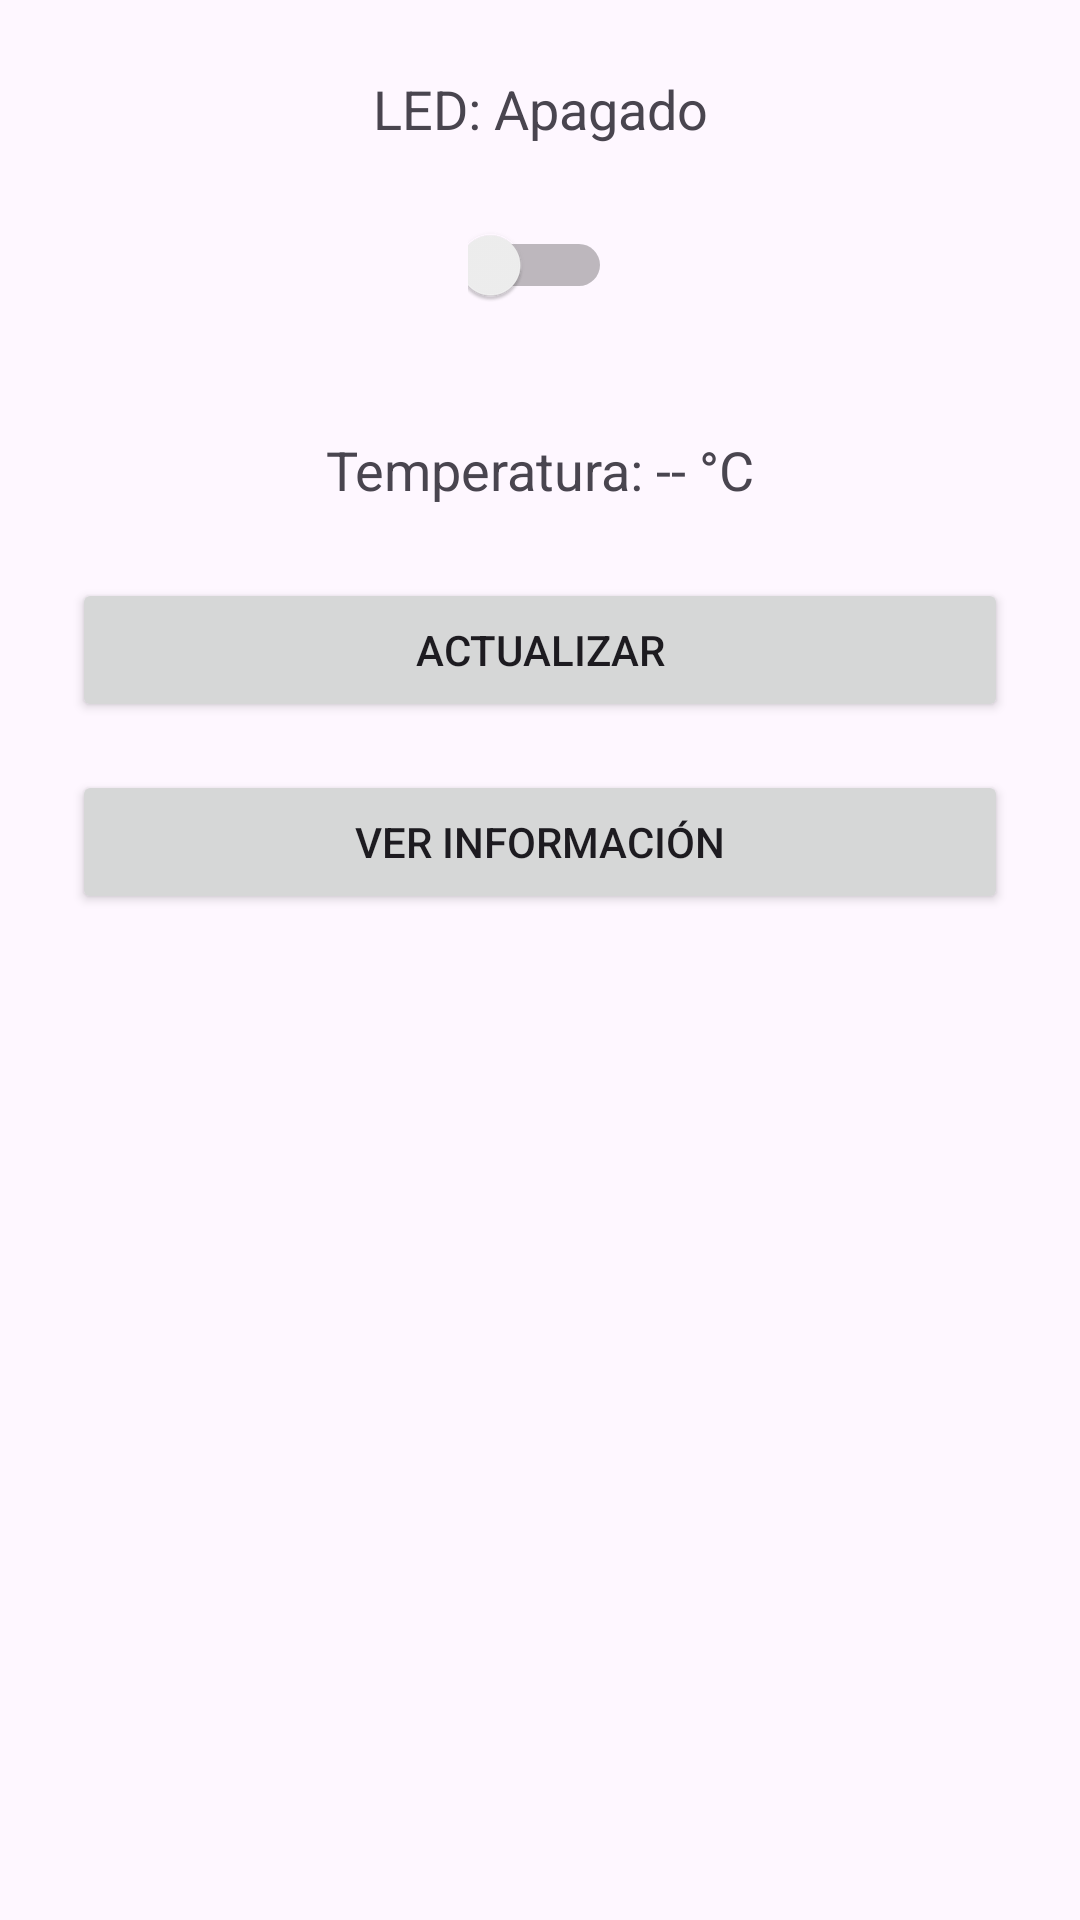

The Android layout XML behind this screen, and the referenced resources:
<!-- AndroidManifest.xml: application theme Theme.TallerIoT -->
<!-- res/layout/activity_control.xml -->
<?xml version="1.0" encoding="utf-8"?>
<androidx.constraintlayout.widget.ConstraintLayout
    xmlns:android="http://schemas.android.com/apk/res/android"
    xmlns:app="http://schemas.android.com/apk/res-auto"
    android:layout_width="match_parent"
    android:layout_height="match_parent"
    android:padding="24dp"
    android:fitsSystemWindows="true">

    
    <TextView
        android:id="@+id/txtLedStatus"
        android:layout_width="wrap_content"
        android:layout_height="wrap_content"
        android:text="LED: Apagado"
        android:textSize="18sp"
        app:layout_constraintTop_toTopOf="parent"
        app:layout_constraintStart_toStartOf="parent"
        app:layout_constraintEnd_toEndOf="parent" />

    
        <Switch
            android:id="@+id/switchLed"
            android:layout_width="48dp"
            android:layout_height="48dp"
            app:layout_constraintTop_toBottomOf="@id/txtLedStatus"
            app:layout_constraintStart_toStartOf="parent"
            app:layout_constraintEnd_toEndOf="parent"
            android:layout_marginTop="16dp"/>



    
    <TextView
        android:id="@+id/txtTemp"
        android:layout_width="wrap_content"
        android:layout_height="wrap_content"
        android:text="Temperatura: -- °C"
        android:textSize="18sp"
        app:layout_constraintTop_toBottomOf="@id/switchLed"
        app:layout_constraintStart_toStartOf="parent"
        app:layout_constraintEnd_toEndOf="parent"
        android:layout_marginTop="32dp" />

    
    <Button
        android:id="@+id/btnActualizar"
        android:layout_width="0dp"
        android:layout_height="wrap_content"
        android:text="Actualizar"
        app:layout_constraintTop_toBottomOf="@id/txtTemp"
        app:layout_constraintStart_toStartOf="parent"
        app:layout_constraintEnd_toEndOf="parent"
        android:layout_marginTop="24dp" />

    
    <Button
        android:id="@+id/btnIrInfo"
        android:layout_width="0dp"
        android:layout_height="wrap_content"
        android:text="Ver Información"
        app:layout_constraintTop_toBottomOf="@id/btnActualizar"
        app:layout_constraintStart_toStartOf="parent"
        app:layout_constraintEnd_toEndOf="parent"
        android:layout_marginTop="16dp" />

</androidx.constraintlayout.widget.ConstraintLayout>
<!-- resources referenced by this layout -->
<resources>
  <style name="Theme.TallerIoT" parent="Base.Theme.TallerIoT" />
  <style name="Base.Theme.TallerIoT" parent="Theme.Material3.DayNight.NoActionBar">
          
          
      </style>
</resources>
